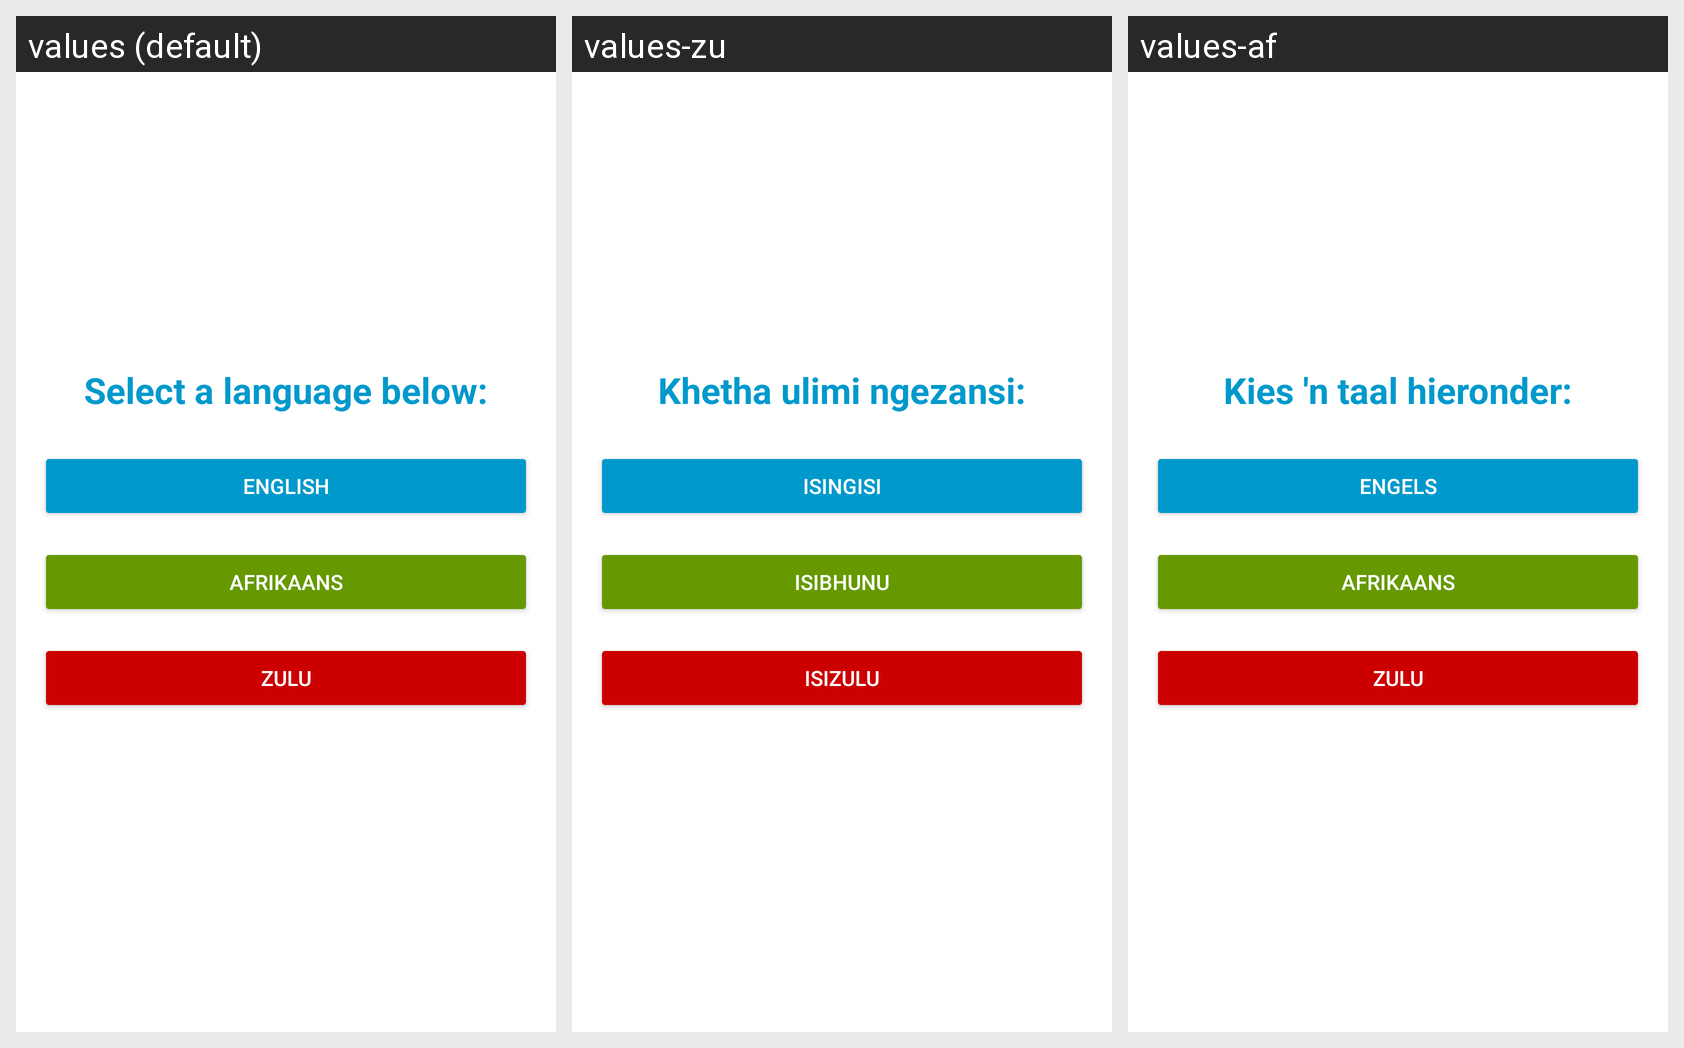

This grid shows one Android layout under several languages. Give, for every string resource on the screen, its name, the default text and each shown locale's text.
Android screen res/layout/activity_language.xml rendered under 3 locales, left to right: values (default), values-zu, values-af. Device: Nexus 5 (rendered at 1080×1920; each locale shown at half size, 540×960, under a caption strip naming it); theme Theme.AppCompat.DayNight.
Strings drawn on this screen, with the default value and each locale's value (text and hints the layout hard-codes, and strings that could not be matched under every locale, appear in the picture but are not listed):

hello_message
  values: Select a language below:
  values-zu: Khetha ulimi ngezansi:
  values-af: Kies 'n taal hieronder:

english
  values: English
  values-zu: IsiNgisi
  values-af: Engels

afrikaans
  values: Afrikaans
  values-zu: IsiBhunu
  values-af: Afrikaans

zulu
  values: Zulu
  values-zu: IsiZulu
  values-af: Zulu
